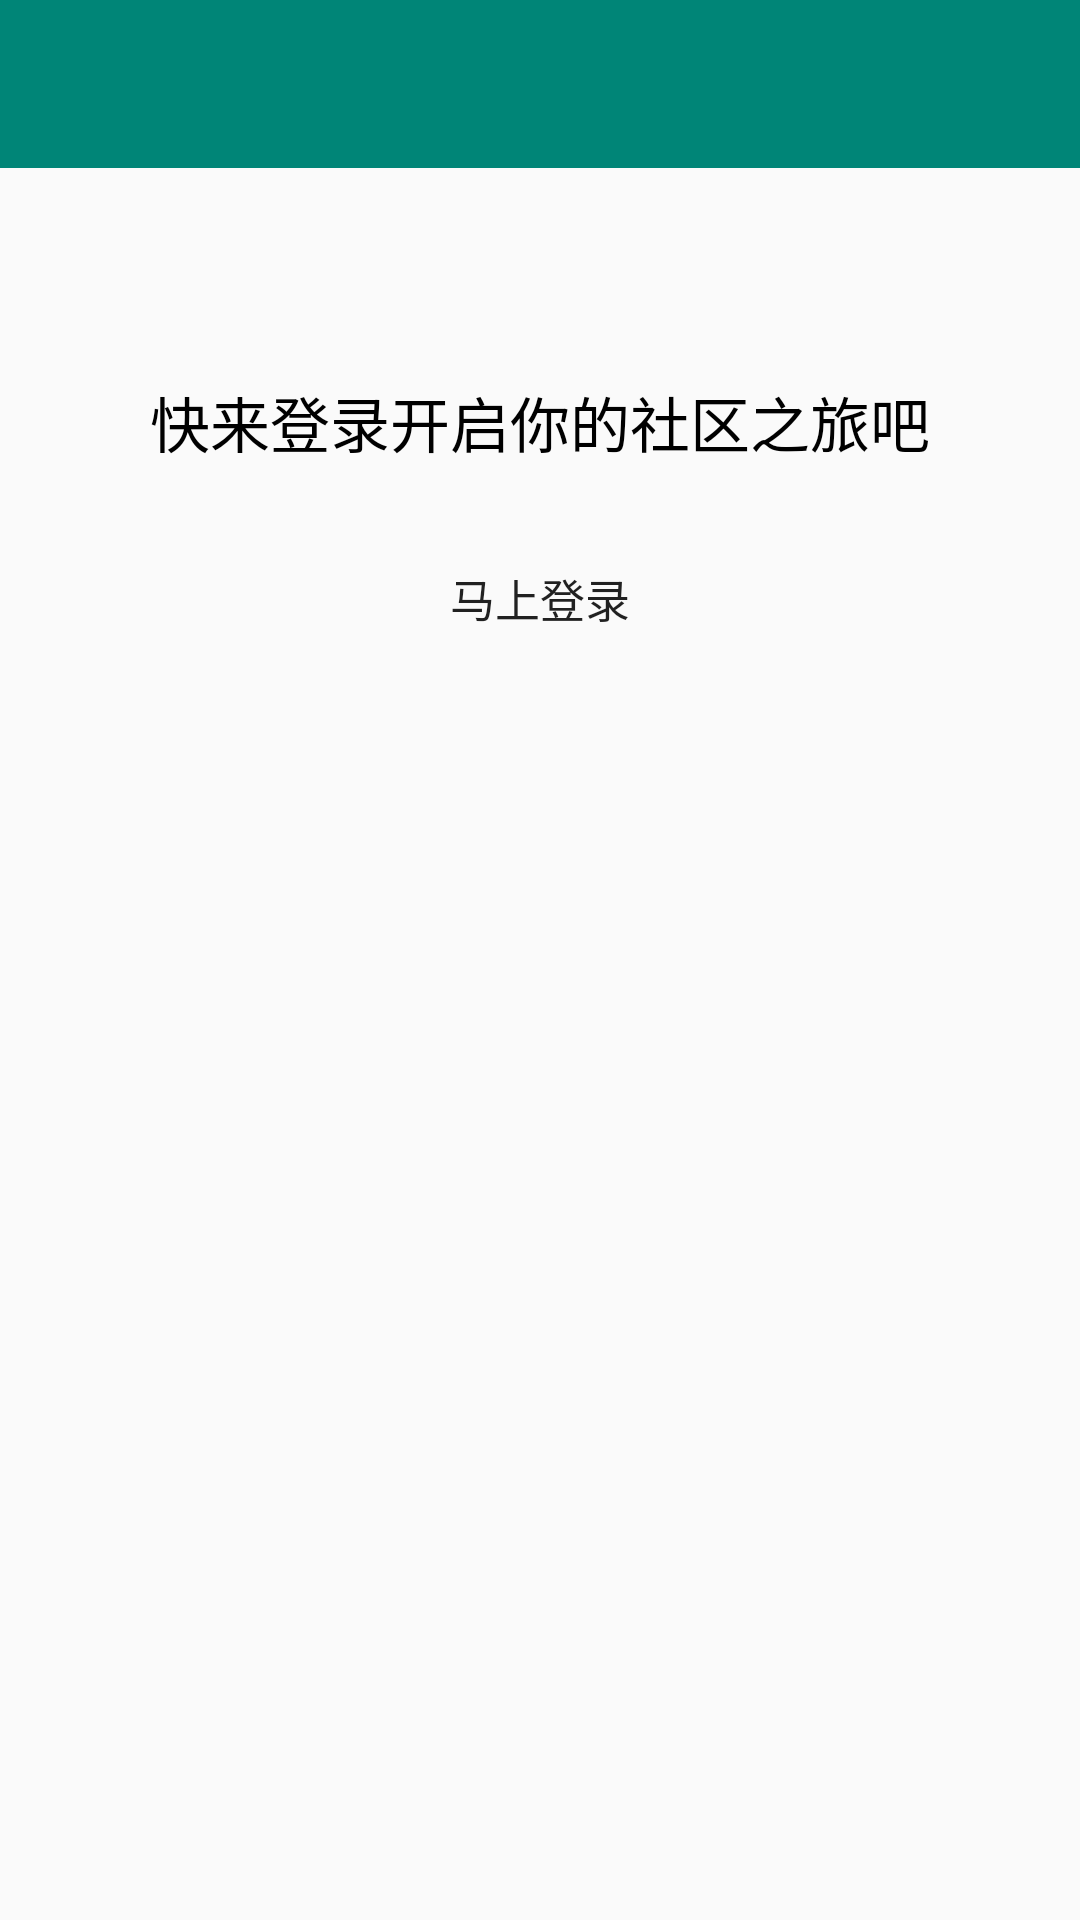

This screen was rendered from an Android layout file. Write that file and the resources it references.
<!-- AndroidManifest.xml: application theme AppTheme -->
<!-- res/layout/activity_register_success.xml -->
<?xml version="1.0" encoding="utf-8"?>
<android.support.constraint.ConstraintLayout xmlns:android="http://schemas.android.com/apk/res/android"
    xmlns:app="http://schemas.android.com/apk/res-auto"
    xmlns:tools="http://schemas.android.com/tools"
    android:layout_width="match_parent"
    android:layout_height="match_parent"
    tools:context=".RegisterSuccess">

    <android.support.v7.widget.Toolbar
        android:id="@+id/toolbar_reg_suc"
        android:layout_width="match_parent"
        android:layout_height="?attr/actionBarSize"
        android:background="?attr/colorPrimary"
        android:theme="@style/ThemeOverlay.AppCompat.Dark.ActionBar"
        app:layout_constraintTop_toTopOf="parent"
        app:popupTheme="@style/ThemeOverlay.AppCompat.Light" />

    <LinearLayout
        android:layout_width="match_parent"
        android:layout_height="wrap_content"
        android:gravity="center_horizontal"
        android:orientation="vertical"
        app:layout_constraintTop_toBottomOf="@+id/toolbar_reg_suc">

        <ImageView
            android:layout_width="wrap_content"
            android:layout_height="wrap_content"
            android:layout_marginTop="50dp"
            android:src="@drawable/ic_baseline_check_circle_outline" />

        <TextView
            android:layout_width="wrap_content"
            android:layout_height="wrap_content"
            android:layout_marginTop="20dp"
            android:text="快来登录开启你的社区之旅吧"
            android:textColor="@color/colorText"
            android:textSize="20dp" />

        <Button
            android:id="@+id/btn_reg_suc"
            android:layout_width="150dp"
            android:layout_height="wrap_content"
            android:layout_marginTop="20dp"
            android:background="@drawable/btn_white"
            android:text="马上登录"
            android:textSize="15dp" />
    </LinearLayout>
</android.support.constraint.ConstraintLayout>
<!-- resources referenced by this layout -->
<resources>
  <color name="colorText">#000000</color>
  <style name="AppTheme" parent="Theme.AppCompat.Light.NoActionBar">
          
          <item name="colorPrimary">@color/colorPrimary</item>
          <item name="colorPrimaryDark">@color/colorPrimaryDark</item>
          <item name="colorAccent">@color/colorAccent</item>
      </style>
  <color name="colorPrimary">#008577</color>
  <color name="colorPrimaryDark">#00574B</color>
  <color name="colorAccent">#D81B60</color>
</resources>
